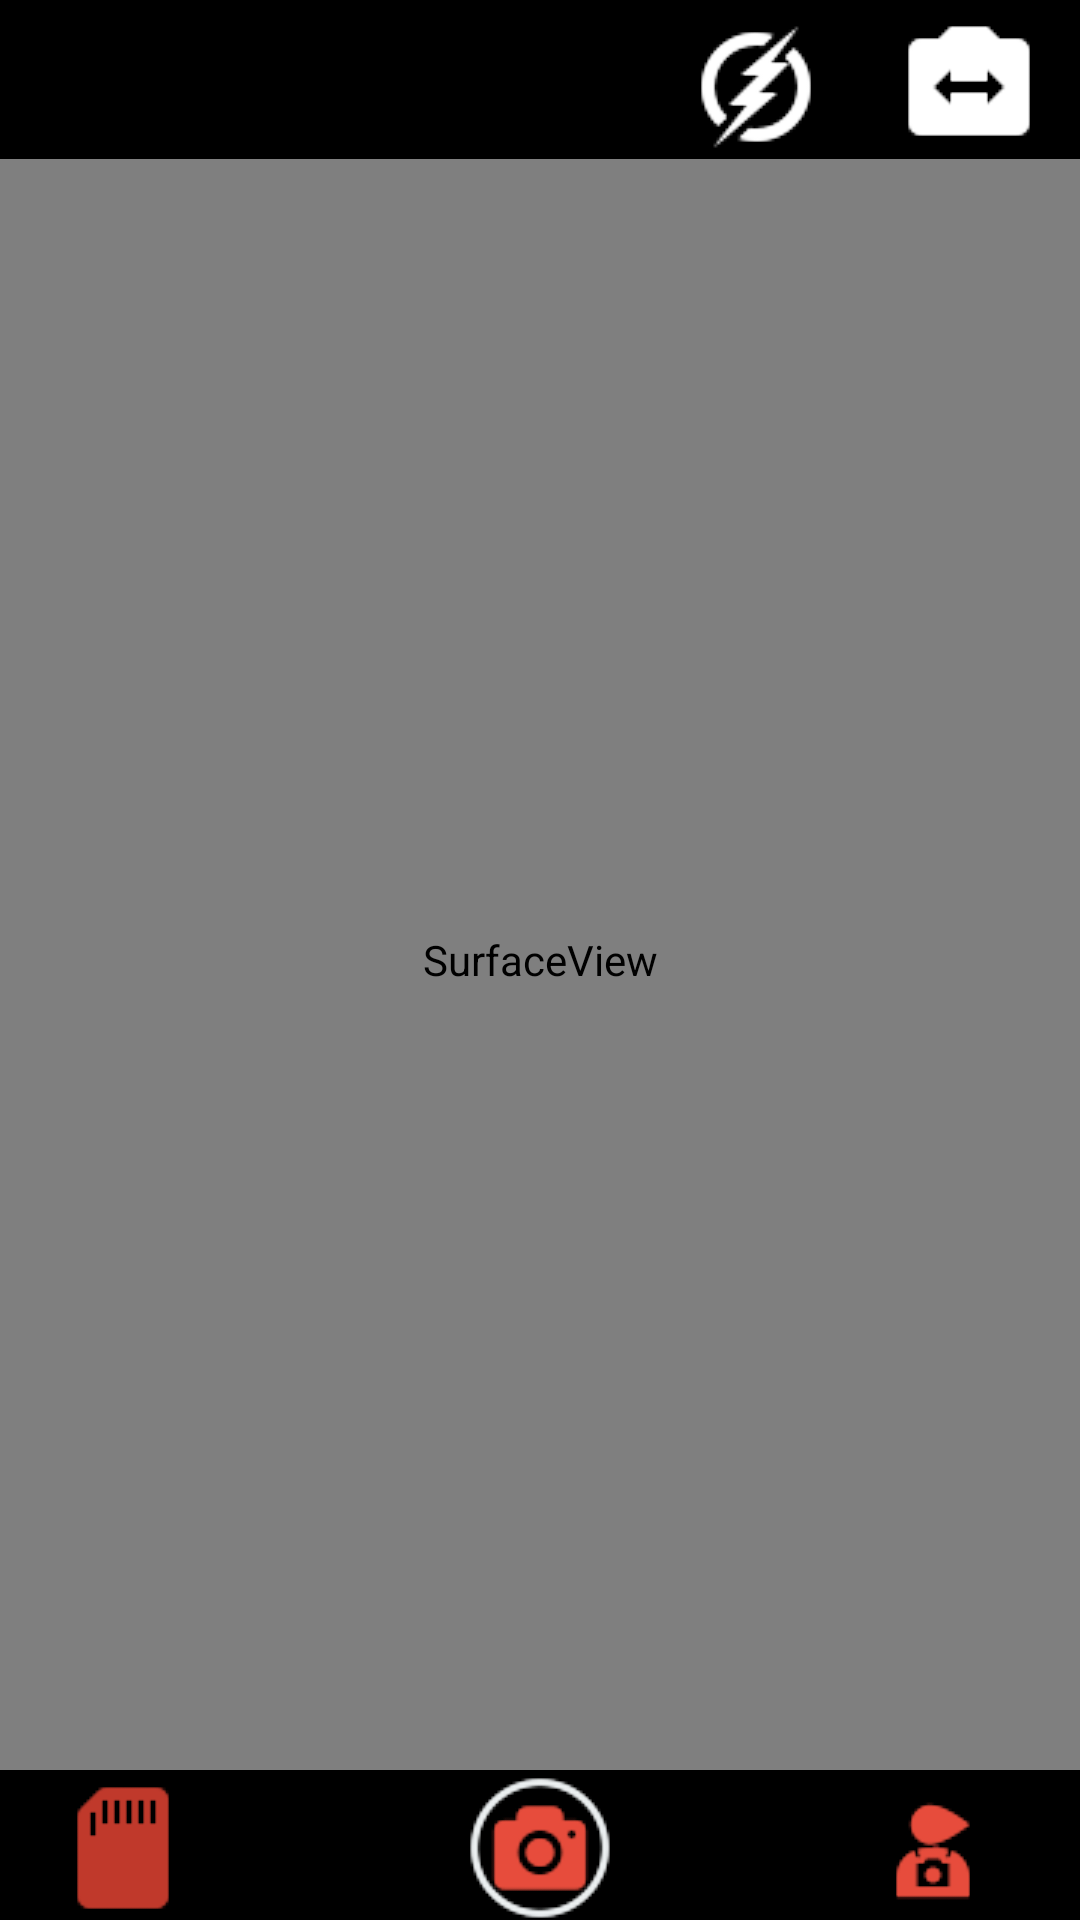

Produce the Android XML layout that renders to this screen, including the resource entries it uses.
<!-- AndroidManifest.xml: application theme AppTheme -->
<!-- res/layout/activity_came.xml -->
<RelativeLayout xmlns:android="http://schemas.android.com/apk/res/android"
    xmlns:app="http://schemas.android.com/apk/res-auto"
    xmlns:tools="http://schemas.android.com/tools"
    android:layout_width="match_parent"
    android:layout_height="match_parent"
    tools:context=".came">

    <SurfaceView
        android:id="@+id/surfaceView"
        android:layout_width="fill_parent"
        android:layout_height="fill_parent" />




    <ImageView
        android:id="@+id/imageView"
        android:layout_width="match_parent"
        android:layout_height="50dp"
        android:layout_alignParentBottom="true"
        android:layout_alignParentStart="true"
        app:srcCompat="@android:drawable/screen_background_dark" />

    <ImageView
        android:id="@+id/imageView2"
        android:layout_width="match_parent"
        android:layout_height="53dp"
        android:layout_alignParentStart="true"

        android:layout_alignParentTop="true"
        app:srcCompat="@android:drawable/screen_background_dark" />
    <ImageButton
        android:id="@+id/captureImage"
        android:layout_width="wrap_content"
        android:layout_height="wrap_content"
        android:src="@drawable/cam"
        android:background="@drawable/cam"
        android:layout_alignParentBottom="true"
        android:layout_centerHorizontal="true"
        android:text="Capture" />

    <ImageButton
        android:id="@+id/flash"
        android:layout_width="wrap_content"
        android:layout_height="wrap_content"
        android:layout_alignBottom="@+id/imageView2"
        android:layout_alignParentEnd="true"
        android:layout_marginEnd="84dp"
        android:background="@drawable/flash"
        android:src="@drawable/flash"
        android:text="Flash" />

    <ImageButton
        android:id="@+id/flipCamera"
        android:layout_width="wrap_content"
        android:layout_height="wrap_content"
        android:layout_alignBottom="@+id/imageView2"

        android:layout_alignParentEnd="true"
        android:layout_marginEnd="13dp"
        android:background="@drawable/chag"
        android:src="@drawable/chag"
        android:text="Flip" />

    <ImageButton
        android:id="@+id/rec"
        android:layout_width="wrap_content"
        android:layout_height="wrap_content"
        android:layout_alignParentBottom="true"
        android:layout_alignParentEnd="true"
        android:src="@drawable/voice"
        android:background="@drawable/voice"
        android:layout_marginEnd="24dp"
        android:text="rec" />

    <ImageButton
        android:id="@+id/gallery"
        android:layout_width="wrap_content"
        android:layout_height="wrap_content"
        android:layout_alignParentBottom="true"
        android:layout_alignParentStart="true"
        android:layout_marginStart="16dp"
        android:background="@drawable/card"
        android:src="@drawable/card"
        android:text="gallery" />


</RelativeLayout>
<!-- resources referenced by this layout -->
<resources>
  <!-- drawable cam: png bitmap (drawable, 2040 bytes) -->
  <!-- drawable card: png bitmap (drawable, 493 bytes) -->
  <!-- drawable chag: png bitmap (drawable, 493 bytes) -->
  <!-- drawable flash: png bitmap (drawable, 1359 bytes) -->
  <!-- drawable voice: png bitmap (drawable, 1059 bytes) -->
  <style name="AppTheme" parent="Theme.AppCompat.Light.NoActionBar">
          
          <item name="colorPrimary">@color/colorPrimary</item>
          <item name="colorPrimaryDark">@color/colorPrimaryDark</item>
          <item name="colorAccent">@color/colorAccent</item>
          <item name="android:windowFullscreen">true</item>
      </style>
  <!-- not gathered from this repository: default colours our renderer supplied (Android Studio template values) -->
  <color name="colorPrimary">#FF6200EE</color>
  <color name="colorPrimaryDark">#FF3700B3</color>
  <color name="colorAccent">#FF03DAC5</color>
</resources>
